pico-8 play session: no input (idle)

[t = 1 s] idle ~1s (no d-pad/buttons)
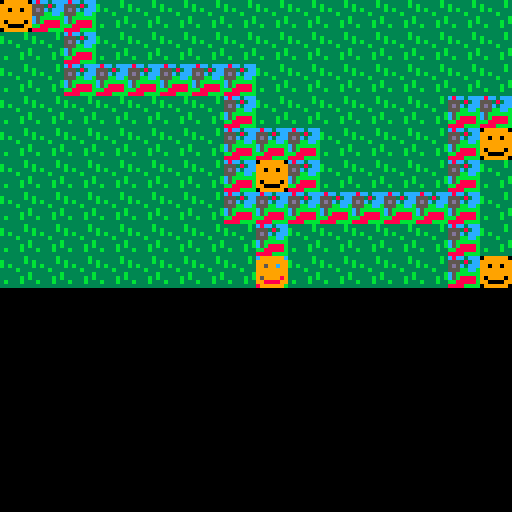

pico-8 cartridge
version 11
__lua__

x = 64
y = 64

function _init()
	cls()
	print "hello world" 
end

function _update()
	if btn(0) then x = x - 1 end
	if btn(1) then x = x + 1 end
	if btn(2) then y = y - 1 end
	if btn(3) then y = y + 1 end
end

function _draw()
	cls()
	map(0,0,0,0,16,16)
	--pset(x,y)
	spr(1,x,y)
end
__gfx__
0000000009999990c8cc3ccc00000000000000000000000000000000000000000000000000000000000000000000000000000000000000000000000000000000
0000000099999999555383cc00000000000000000000000000000000000000000000000000000000000000000000000000000000000000000000000000000000
00700700990990995d5c3ccc00000000000000000000000000000000000000000000000000000000000000000000000000000000000000000000000000000000
0007700099999999555bbccb00000000000000000000000000000000000000000000000000000000000000000000000000000000000000000000000000000000
0007700099999999c5bbbbbb00000000000000000000000000000000000000000000000000000000000000000000000000000000000000000000000000000000
0070070090999909c5b8888b00000000000000000000000000000000000000000000000000000000000000000000000000000000000000000000000000000000
0000000099000099bb88888b00000000000000000000000000000000000000000000000000000000000000000000000000000000000000000000000000000000
00000000099999908888bbbb00000000000000000000000000000000000000000000000000000000000000000000000000000000000000000000000000000000
00000000000000000000000000000000000000000000000000000000000000000000000000000000000000000000000000000000000000000000000000000000
00000000000000000000000000000000000000000000000000000000000000000000000000000000000000000000000000000000000000000000000000000000
00000000000000000000000000000000000000000000000000000000000000000000000000000000000000000000000000000000000000000000000000000000
00000000000000000000000000000000000000000000000000000000000000000000000000000000000000000000000000000000000000000000000000000000
00000000000000000000000000000000000000000000000000000000000000000000000000000000000000000000000000000000000000000000000000000000
00000000000000000000000000000000000000000000000000000000000000000000000000000000000000000000000000000000000000000000000000000000
00000000000000000000000000000000000000000000000000000000000000000000000000000000000000000000000000000000000000000000000000000000
00000000000000000000000000000000000000000000000000000000000000000000000000000000000000000000000000000000000000000000000000000000
333333b3000000000000000000000000000000000000000000000000000000000000000000000000000000000000000000000000000000000000000000000000
b33333b3000000000000000000000000000000000000000000000000000000000000000000000000000000000000000000000000000000000000000000000000
b3b33333000000000000000000000000000000000000000000000000000000000000000000000000000000000000000000000000000000000000000000000000
3333b333000000000000000000000000000000000000000000000000000000000000000000000000000000000000000000000000000000000000000000000000
3333333b000000000000000000000000000000000000000000000000000000000000000000000000000000000000000000000000000000000000000000000000
33333b3b000000000000000000000000000000000000000000000000000000000000000000000000000000000000000000000000000000000000000000000000
3b333b33000000000000000000000000000000000000000000000000000000000000000000000000000000000000000000000000000000000000000000000000
33333333000000000000000000000000000000000000000000000000000000000000000000000000000000000000000000000000000000000000000000000000
00000000000000000000000000000000000000000000000000000000000000000000000000000000000000000000000000000000000000000000000000000000
00000000000000000000000000000000000000000000000000000000000000000000000000000000000000000000000000000000000000000000000000000000
00000000000000000000000000000000000000000000000000000000000000000000000000000000000000000000000000000000000000000000000000000000
00000000000000000000000000000000000000000000000000000000000000000000000000000000000000000000000000000000000000000000000000000000
00000000000000000000000000000000000000000000000000000000000000000000000000000000000000000000000000000000000000000000000000000000
00000000000000000000000000000000000000000000000000000000000000000000000000000000000000000000000000000000000000000000000000000000
00000000000000000000000000000000000000000000000000000000000000000000000000000000000000000000000000000000000000000000000000000000
00000000000000000000000000000000000000000000000000000000000000000000000000000000000000000000000000000000000000000000000000000000
00000000000000000000000000000000000000000000000000000000000000000000000000000000000000000000000000000000000000000000000000000000
00000000000000000000000000000000000000000000000000000000000000000000000000000000000000000000000000000000000000000000000000000000
00000000000000000000000000000000000000000000000000000000000000000000000000000000000000000000000000000000000000000000000000000000
00000000000000000000000000000000000000000000000000000000000000000000000000000000000000000000000000000000000000000000000000000000
00000000000000000000000000000000000000000000000000000000000000000000000000000000000000000000000000000000000000000000000000000000
00000000000000000000000000000000000000000000000000000000000000000000000000000000000000000000000000000000000000000000000000000000
00000000000000000000000000000000000000000000000000000000000000000000000000000000000000000000000000000000000000000000000000000000
00000000000000000000000000000000000000000000000000000000000000000000000000000000000000000000000000000000000000000000000000000000
00000000000000000000000000000000000000000000000000000000000000000000000000000000000000000000000000000000000000000000000000000000
00000000000000000000000000000000000000000000000000000000000000000000000000000000000000000000000000000000000000000000000000000000
00000000000000000000000000000000000000000000000000000000000000000000000000000000000000000000000000000000000000000000000000000000
00000000000000000000000000000000000000000000000000000000000000000000000000000000000000000000000000000000000000000000000000000000
00000000000000000000000000000000000000000000000000000000000000000000000000000000000000000000000000000000000000000000000000000000
00000000000000000000000000000000000000000000000000000000000000000000000000000000000000000000000000000000000000000000000000000000
00000000000000000000000000000000000000000000000000000000000000000000000000000000000000000000000000000000000000000000000000000000
00000000000000000000000000000000000000000000000000000000000000000000000000000000000000000000000000000000000000000000000000000000
00000000000000000000000000000000000000000000000000000000000000000000000000000000000000000000000000000000000000000000000000000000
00000000000000000000000000000000000000000000000000000000000000000000000000000000000000000000000000000000000000000000000000000000
00000000000000000000000000000000000000000000000000000000000000000000000000000000000000000000000000000000000000000000000000000000
00000000000000000000000000000000000000000000000000000000000000000000000000000000000000000000000000000000000000000000000000000000
00000000000000000000000000000000000000000000000000000000000000000000000000000000000000000000000000000000000000000000000000000000
00000000000000000000000000000000000000000000000000000000000000000000000000000000000000000000000000000000000000000000000000000000
00000000000000000000000000000000000000000000000000000000000000000000000000000000000000000000000000000000000000000000000000000000
00000000000000000000000000000000000000000000000000000000000000000000000000000000000000000000000000000000000000000000000000000000
00000000000000000000000000000000000000000000000000000000000000000000000000000000000000000000000000000000000000000000000000000000
00000000000000000000000000000000000000000000000000000000000000000000000000000000000000000000000000000000000000000000000000000000
00000000000000000000000000000000000000000000000000000000000000000000000000000000000000000000000000000000000000000000000000000000
00000000000000000000000000000000000000000000000000000000000000000000000000000000000000000000000000000000000000000000000000000000
00000000000000000000000000000000000000000000000000000000000000000000000000000000000000000000000000000000000000000000000000000000
00000000000000000000000000000000000000000000000000000000000000000000000000000000000000000000000000000000000000000000000000000000
00000000000000000000000000000000000000000000000000000000000000000000000000000000000000000000000000000000000000000000000000000000
00000000000000000000000000000000000000000000000000000000000000000000000000000000000000000000000000000000000000000000000000000000
00000000000000000000000000000000000000000000000000000000000000000000000000000000000000000000000000000000000000000000000000000000
00000000000000000000000000000000000000000000000000000000000000000000000000000000000000000000000000000000000000000000000000000000
00000000000000000000000000000000000000000000000000000000000000000000000000000000000000000000000000000000000000000000000000000000
00000000000000000000000000000000000000000000000000000000000000000000000000000000000000000000000000000000000000000000000000000000
00000000000000000000000000000000000000000000000000000000000000000000000000000000000000000000000000000000000000000000000000000000
00000000000000000000000000000000000000000000000000000000000000000000000000000000000000000000000000000000000000000000000000000000
00000000000000000000000000000000000000000000000000000000000000000000000000000000000000000000000000000000000000000000000000000000
00000000000000000000000000000000000000000000000000000000000000000000000000000000000000000000000000000000000000000000000000000000
00000000000000000000000000000000000000000000000000000000000000000000000000000000000000000000000000000000000000000000000000000000
00000000000000000000000000000000000000000000000000000000000000000000000000000000000000000000000000000000000000000000000000000000
00000000000000000000000000000000000000000000000000000000000000000000000000000000000000000000000000000000000000000000000000000000
00000000000000000000000000000000000000000000000000000000000000000000000000000000000000000000000000000000000000000000000000000000
00000000000000000000000000000000000000000000000000000000000000000000000000000000000000000000000000000000000000000000000000000000
00000000000000000000000000000000000000000000000000000000000000000000000000000000000000000000000000000000000000000000000000000000
00000000000000000000000000000000000000000000000000000000000000000000000000000000000000000000000000000000000000000000000000000000
00000000000000000000000000000000000000000000000000000000000000000000000000000000000000000000000000000000000000000000000000000000
00000000000000000000000000000000000000000000000000000000000000000000000000000000000000000000000000000000000000000000000000000000
00000000000000000000000000000000000000000000000000000000000000000000000000000000000000000000000000000000000000000000000000000000
00000000000000000000000000000000000000000000000000000000000000000000000000000000000000000000000000000000000000000000000000000000
00000000000000000000000000000000000000000000000000000000000000000000000000000000000000000000000000000000000000000000000000000000
00000000000000000000000000000000000000000000000000000000000000000000000000000000000000000000000000000000000000000000000000000000
00000000000000000000000000000000000000000000000000000000000000000000000000000000000000000000000000000000000000000000000000000000
00000000000000000000000000000000000000000000000000000000000000000000000000000000000000000000000000000000000000000000000000000000
00000000000000000000000000000000000000000000000000000000000000000000000000000000000000000000000000000000000000000000000000000000
00000000000000000000000000000000000000000000000000000000000000000000000000000000000000000000000000000000000000000000000000000000
00000000000000000000000000000000000000000000000000000000000000000000000000000000000000000000000000000000000000000000000000000000
00000000000000000000000000000000000000000000000000000000000000000000000000000000000000000000000000000000000000000000000000000000
00000000000000000000000000000000000000000000000000000000000000000000000000000000000000000000000000000000000000000000000000000000
00000000000000000000000000000000000000000000000000000000000000000000000000000000000000000000000000000000000000000000000000000000
00000000000000000000000000000000000000000000000000000000000000000000000000000000000000000000000000000000000000000000000000000000
00000000000000000000000000000000000000000000000000000000000000000000000000000000000000000000000000000000000000000000000000000000
00000000000000000000000000000000000000000000000000000000000000000000000000000000000000000000000000000000000000000000000000000000
00000000000000000000000000000000000000000000000000000000000000000000000000000000000000000000000000000000000000000000000000000000
00000000000000000000000000000000000000000000000000000000000000000000000000000000000000000000000000000000000000000000000000000000
00000000000000000000000000000000000000000000000000000000000000000000000000000000000000000000000000000000000000000000000000000000
00000000000000000000000000000000000000000000000000000000000000000000000000000000000000000000000000000000000000000000000000000000
00000000000000000000000000000000000000000000000000000000000000000000000000000000000000000000000000000000000000000000000000000000
00000000000000000000000000000000000000000000000000000000000000000000000000000000000000000000000000000000000000000000000000000000
00000000000000000000000000000000000000000000000000000000000000000000000000000000000000000000000000000000000000000000000000000000
00000000000000000000000000000000000000000000000000000000000000000000000000000000000000000000000000000000000000000000000000000000
00000000000000000000000000000000000000000000000000000000000000000000000000000000000000000000000000000000000000000000000000000000
00000000000000000000000000000000000000000000000000000000000000000000000000000000000000000000000000000000000000000000000000000000
00000000000000000000000000000000000000000000000000000000000000000000000000000000000000000000000000000000000000000000000000000000
00000000000000000000000000000000000000000000000000000000000000000000000000000000000000000000000000000000000000000000000000000000
00000000000000000000000000000000000000000000000000000000000000000000000000000000000000000000000000000000000000000000000000000000
00000000000000000000000000000000000000000000000000000000000000000000000000000000000000000000000000000000000000000000000000000000
00000000000000000000000000000000000000000000000000000000000000000000000000000000000000000000000000000000000000000000000000000000
00000000000000000000000000000000000000000000000000000000000000000000000000000000000000000000000000000000000000000000000000000000
00000000000000000000000000000000000000000000000000000000000000000000000000000000000000000000000000000000000000000000000000000000
00000000000000000000000000000000000000000000000000000000000000000000000000000000000000000000000000000000000000000000000000000000
00000000000000000000000000000000000000000000000000000000000000000000000000000000000000000000000000000000000000000000000000000000
00000000000000000000000000000000000000000000000000000000000000000000000000000000000000000000000000000000000000000000000000000000
00000000000000000000000000000000000000000000000000000000000000000000000000000000000000000000000000000000000000000000000000000000
00000000000000000000000000000000000000000000000000000000000000000000000000000000000000000000000000000000000000000000000000000000
00000000000000000000000000000000000000000000000000000000000000000000000000000000000000000000000000000000000000000000000000000000
00000000000000000000000000000000000000000000000000000000000000000000000000000000000000000000000000000000000000000000000000000000
00000000000000000000000000000000000000000000000000000000000000000000000000000000000000000000000000000000000000000000000000000000
00000000000000000000000000000000000000000000000000000000000000000000000000000000000000000000000000000000000000000000000000000000
00000000000000000000000000000000000000000000000000000000000000000000000000000000000000000000000000000000000000000000000000000000
00000000000000000000000000000000000000000000000000000000000000000000000000000000000000000000000000000000000000000000000000000000
00000000000000000000000000000000000000000000000000000000000000000000000000000000000000000000000000000000000000000000000000000000
00000000000000000000000000000000000000000000000000000000000000000000000000000000000000000000000000000000000000000000000000000000
00000000000000000000000000000000000000000000000000000000000000000000000000000000000000000000000000000000000000000000000000000000
00000000000000000000000000000000000000000000000000000000000000000000000000000000000000000000000000000000000000000000000000000000
__gff__
0000000000000000000000000000000000000000000000000000000000000000000000000000000000000000000000000000000000000000000000000000000000000000000000000000000000000000000000000000000000000000000000000000000000000000000000000000000000000000000000000000000000000000
0000000000000000000000000000000000000000000000000000000000000000000000000000000000000000000000000000000000000000000000000000000000000000000000000000000000000000000000000000000000000000000000000000000000000000000000000000000000000000000000000000000000000000
__map__
0102022020202020202020202020202000000000000000000000000000000000000000000000000000000000000000000000000000000000000000000000000000000000000000000000000000000000000000000000000000000000000000000000000000000000000000000000000000000000000000000000000000000000
2020022020202020202020202020202000000000000000000000000000000000000000000000000000000000000000000000000000000000000000000000000000000000000000000000000000000000000000000000000000000000000000000000000000000000000000000000000000000000000000000000000000000000
2020020202020202202020202020202000000000000000000000000000000000000000000000000000000000000000000000000000000000000000000000000000000000000000000000000000000000000000000000000000000000000000000000000000000000000000000000000000000000000000000000000000000000
2020202020202002202020202020020200000000000000000000000000000000000000000000000000000000000000000000000000000000000000000000000000000000000000000000000000000000000000000000000000000000000000000000000000000000000000000000000000000000000000000000000000000000
2020202020202002020220202020020100000000000000000000000000000000000000000000000000000000000000000000000000000000000000000000000000000000000000000000000000000000000000000000000000000000000000000000000000000000000000000000000000000000000000000000000000000000
2020202020202002010220202020022000000000000000000000000000000000000000000000000000000000000000000000000000000000000000000000000000000000000000000000000000000000000000000000000000000000000000000000000000000000000000000000000000000000000000000000000000000000
2020202020202002020202020202022000000000000000000000000000000000000000000000000000000000000000000000000000000000000000000000000000000000000000000000000000000000000000000000000000000000000000000000000000000000000000000000000000000000000000000000000000000000
2020202020202020022020202020022000000000000000000000000000000000000000000000000000000000000000000000000000000000000000000000000000000000000000000000000000000000000000000000000000000000000000000000000000000000000000000000000000000000000000000000000000000000
2020202020202020022020202020020100000000000000000000000000000000000000000000000000000000000000000000000000000000000000000000000000000000000000000000000000000000000000000000000000000000000000000000000000000000000000000000000000000000000000000000000000000000
0000000000000000000000000000000000000000000000000000000000000000000000000000000000000000000000000000000000000000000000000000000000000000000000000000000000000000000000000000000000000000000000000000000000000000000000000000000000000000000000000000000000000000
0000000000000000000000000000000000000000000000000000000000000000000000000000000000000000000000000000000000000000000000000000000000000000000000000000000000000000000000000000000000000000000000000000000000000000000000000000000000000000000000000000000000000000
0000000000000000000000000000000000000000000000000000000000000000000000000000000000000000000000000000000000000000000000000000000000000000000000000000000000000000000000000000000000000000000000000000000000000000000000000000000000000000000000000000000000000000
0000000000000000000000000000000000000000000000000000000000000000000000000000000000000000000000000000000000000000000000000000000000000000000000000000000000000000000000000000000000000000000000000000000000000000000000000000000000000000000000000000000000000000
0000000000000000000000000000000000000000000000000000000000000000000000000000000000000000000000000000000000000000000000000000000000000000000000000000000000000000000000000000000000000000000000000000000000000000000000000000000000000000000000000000000000000000
0000000000000000000000000000000000000000000000000000000000000000000000000000000000000000000000000000000000000000000000000000000000000000000000000000000000000000000000000000000000000000000000000000000000000000000000000000000000000000000000000000000000000000
0000000000000000000000000000000000000000000000000000000000000000000000000000000000000000000000000000000000000000000000000000000000000000000000000000000000000000000000000000000000000000000000000000000000000000000000000000000000000000000000000000000000000000
0000000000000000000000000000000000000000000000000000000000000000000000000000000000000000000000000000000000000000000000000000000000000000000000000000000000000000000000000000000000000000000000000000000000000000000000000000000000000000000000000000000000000000
0000000000000000000000000000000000000000000000000000000000000000000000000000000000000000000000000000000000000000000000000000000000000000000000000000000000000000000000000000000000000000000000000000000000000000000000000000000000000000000000000000000000000000
0000000000000000000000000000000000000000000000000000000000000000000000000000000000000000000000000000000000000000000000000000000000000000000000000000000000000000000000000000000000000000000000000000000000000000000000000000000000000000000000000000000000000000
0000000000000000000000000000000000000000000000000000000000000000000000000000000000000000000000000000000000000000000000000000000000000000000000000000000000000000000000000000000000000000000000000000000000000000000000000000000000000000000000000000000000000000
0000000000000000000000000000000000000000000000000000000000000000000000000000000000000000000000000000000000000000000000000000000000000000000000000000000000000000000000000000000000000000000000000000000000000000000000000000000000000000000000000000000000000000
0000000000000000000000000000000000000000000000000000000000000000000000000000000000000000000000000000000000000000000000000000000000000000000000000000000000000000000000000000000000000000000000000000000000000000000000000000000000000000000000000000000000000000
0000000000000000000000000000000000000000000000000000000000000000000000000000000000000000000000000000000000000000000000000000000000000000000000000000000000000000000000000000000000000000000000000000000000000000000000000000000000000000000000000000000000000000
0000000000000000000000000000000000000000000000000000000000000000000000000000000000000000000000000000000000000000000000000000000000000000000000000000000000000000000000000000000000000000000000000000000000000000000000000000000000000000000000000000000000000000
0000000000000000000000000000000000000000000000000000000000000000000000000000000000000000000000000000000000000000000000000000000000000000000000000000000000000000000000000000000000000000000000000000000000000000000000000000000000000000000000000000000000000000
0000000000000000000000000000000000000000000000000000000000000000000000000000000000000000000000000000000000000000000000000000000000000000000000000000000000000000000000000000000000000000000000000000000000000000000000000000000000000000000000000000000000000000
0000000000000000000000000000000000000000000000000000000000000000000000000000000000000000000000000000000000000000000000000000000000000000000000000000000000000000000000000000000000000000000000000000000000000000000000000000000000000000000000000000000000000000
0000000000000000000000000000000000000000000000000000000000000000000000000000000000000000000000000000000000000000000000000000000000000000000000000000000000000000000000000000000000000000000000000000000000000000000000000000000000000000000000000000000000000000
0000000000000000000000000000000000000000000000000000000000000000000000000000000000000000000000000000000000000000000000000000000000000000000000000000000000000000000000000000000000000000000000000000000000000000000000000000000000000000000000000000000000000000
0000000000000000000000000000000000000000000000000000000000000000000000000000000000000000000000000000000000000000000000000000000000000000000000000000000000000000000000000000000000000000000000000000000000000000000000000000000000000000000000000000000000000000
0000000000000000000000000000000000000000000000000000000000000000000000000000000000000000000000000000000000000000000000000000000000000000000000000000000000000000000000000000000000000000000000000000000000000000000000000000000000000000000000000000000000000000
0000000000000000000000000000000000000000000000000000000000000000000000000000000000000000000000000000000000000000000000000000000000000000000000000000000000000000000000000000000000000000000000000000000000000000000000000000000000000000000000000000000000000000
